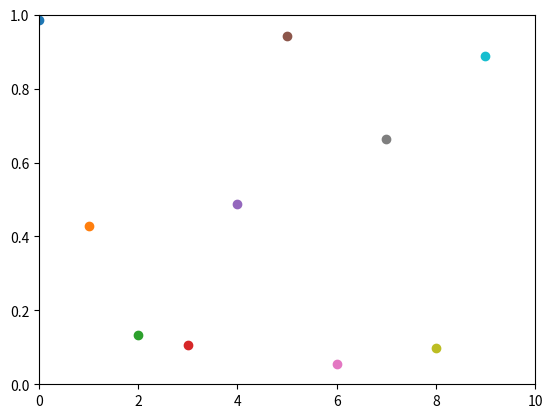

Reproduce this figure in Python.
import numpy as np
import matplotlib.pyplot as plt

# plt의 X , Y 축을 설정하는 방법
plt.axis([0,10,0,1])

delay = 0.5               # Seconds

for i in range(10):
    y = np.random.random()
    plt.scatter(i,y)
    plt.pause(delay)    # Making a time in plt

# plt.show()